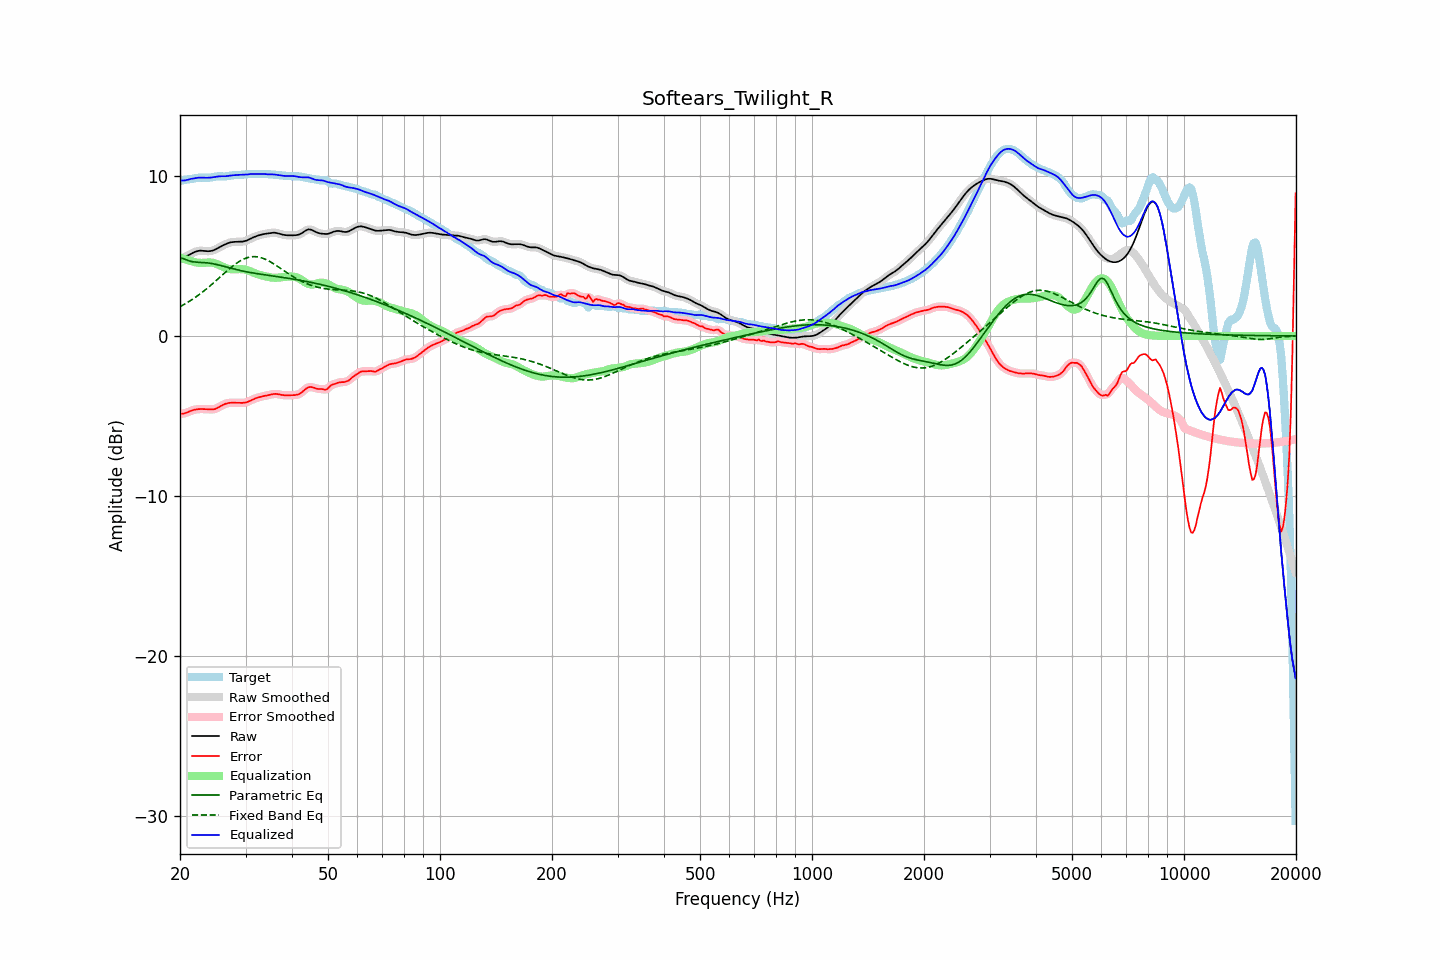

Values plotted in this chart, from the file beside it:
frequency, raw, error, smoothed, error_smoothed, equalization, parametric_eq, fixed_band_eq, equalized_raw, equalized_smoothed, target
20.00, 4.82, -4.85, 4.82, -4.86, 4.90, 4.86, 1.83, 9.72, 9.72, 9.67
20.20, 4.85, -4.86, 4.85, -4.86, 4.86, 4.85, 1.88, 9.71, 9.71, 9.70
20.40, 4.88, -4.85, 4.88, -4.85, 4.83, 4.84, 1.94, 9.71, 9.71, 9.73
20.61, 4.92, -4.83, 4.93, -4.82, 4.79, 4.79, 2.00, 9.72, 9.72, 9.75
20.81, 4.97, -4.79, 4.97, -4.79, 4.76, 4.75, 2.05, 9.74, 9.74, 9.77
21.02, 5.03, -4.75, 5.03, -4.75, 4.73, 4.72, 2.12, 9.76, 9.76, 9.78
21.23, 5.08, -4.71, 5.08, -4.71, 4.70, 4.68, 2.18, 9.79, 9.79, 9.79
21.44, 5.14, -4.67, 5.14, -4.67, 4.68, 4.66, 2.24, 9.82, 9.82, 9.81
21.66, 5.19, -4.63, 5.19, -4.63, 4.64, 4.63, 2.31, 9.83, 9.84, 9.83
21.87, 5.24, -4.61, 5.24, -4.61, 4.61, 4.62, 2.38, 9.85, 9.85, 9.84
22.09, 5.28, -4.59, 5.28, -4.59, 4.59, 4.61, 2.44, 9.87, 9.87, 9.86
22.31, 5.31, -4.57, 5.31, -4.57, 4.58, 4.61, 2.52, 9.88, 9.88, 9.88
22.54, 5.32, -4.56, 5.32, -4.56, 4.57, 4.60, 2.59, 9.89, 9.89, 9.89
22.76, 5.33, -4.56, 5.33, -4.56, 4.56, 4.59, 2.67, 9.90, 9.89, 9.89
22.99, 5.32, -4.56, 5.32, -4.56, 4.57, 4.59, 2.74, 9.89, 9.89, 9.89
23.22, 5.31, -4.57, 5.31, -4.57, 4.57, 4.58, 2.82, 9.88, 9.88, 9.88
23.45, 5.30, -4.58, 5.30, -4.57, 4.58, 4.58, 2.90, 9.88, 9.88, 9.88
23.69, 5.30, -4.58, 5.30, -4.58, 4.58, 4.57, 2.98, 9.88, 9.88, 9.88
23.92, 5.30, -4.58, 5.30, -4.59, 4.59, 4.55, 3.07, 9.89, 9.89, 9.88
24.16, 5.31, -4.59, 5.31, -4.59, 4.59, 4.54, 3.15, 9.89, 9.89, 9.90
24.40, 5.33, -4.59, 5.33, -4.59, 4.58, 4.52, 3.24, 9.91, 9.91, 9.92
24.65, 5.36, -4.58, 5.36, -4.58, 4.56, 4.50, 3.33, 9.92, 9.92, 9.94
24.89, 5.40, -4.55, 5.41, -4.55, 4.53, 4.48, 3.42, 9.94, 9.94, 9.96
25.14, 5.46, -4.51, 5.46, -4.51, 4.49, 4.46, 3.51, 9.95, 9.95, 9.97
25.39, 5.52, -4.46, 5.52, -4.46, 4.45, 4.43, 3.60, 9.97, 9.97, 9.98
25.65, 5.57, -4.40, 5.57, -4.40, 4.40, 4.41, 3.69, 9.98, 9.97, 9.97
25.91, 5.63, -4.34, 5.63, -4.34, 4.35, 4.38, 3.78, 9.98, 9.98, 9.97
26.16, 5.67, -4.29, 5.67, -4.29, 4.30, 4.36, 3.87, 9.98, 9.98, 9.96
26.43, 5.72, -4.25, 5.72, -4.25, 4.26, 4.33, 3.96, 9.98, 9.98, 9.96
26.69, 5.76, -4.21, 5.76, -4.21, 4.22, 4.30, 4.05, 9.98, 9.99, 9.98
26.96, 5.80, -4.19, 5.80, -4.19, 4.20, 4.27, 4.13, 10.00, 10.00, 9.99
27.23, 5.84, -4.17, 5.83, -4.18, 4.18, 4.25, 4.22, 10.02, 10.01, 10.01
27.50, 5.86, -4.17, 5.86, -4.17, 4.17, 4.22, 4.30, 10.03, 10.03, 10.03
27.77, 5.87, -4.17, 5.87, -4.17, 4.17, 4.20, 4.38, 10.04, 10.04, 10.04
28.05, 5.88, -4.17, 5.88, -4.17, 4.17, 4.17, 4.46, 10.05, 10.05, 10.05
28.33, 5.88, -4.17, 5.88, -4.17, 4.17, 4.15, 4.53, 10.05, 10.05, 10.05
28.62, 5.88, -4.17, 5.88, -4.17, 4.18, 4.12, 4.60, 10.06, 10.06, 10.06
28.90, 5.89, -4.17, 5.89, -4.17, 4.18, 4.10, 4.66, 10.06, 10.06, 10.06
29.19, 5.89, -4.18, 5.89, -4.18, 4.18, 4.08, 4.72, 10.07, 10.07, 10.07
29.48, 5.90, -4.18, 5.90, -4.18, 4.17, 4.06, 4.77, 10.07, 10.07, 10.08
29.78, 5.92, -4.17, 5.92, -4.17, 4.16, 4.04, 4.82, 10.07, 10.07, 10.09
30.08, 5.94, -4.15, 5.95, -4.15, 4.13, 4.02, 4.86, 10.08, 10.08, 10.10
30.38, 5.99, -4.12, 5.99, -4.12, 4.10, 4.00, 4.90, 10.09, 10.09, 10.10
30.68, 6.04, -4.07, 6.03, -4.07, 4.07, 3.98, 4.92, 10.10, 10.10, 10.11
30.99, 6.09, -4.02, 6.09, -4.02, 4.03, 3.96, 4.94, 10.12, 10.11, 10.11
31.30, 6.13, -3.97, 6.13, -3.98, 3.99, 3.94, 4.95, 10.12, 10.12, 10.11
31.61, 6.18, -3.93, 6.18, -3.93, 3.94, 3.92, 4.96, 10.12, 10.12, 10.11
31.93, 6.22, -3.89, 6.22, -3.89, 3.90, 3.91, 4.95, 10.12, 10.12, 10.11
32.24, 6.25, -3.86, 6.25, -3.86, 3.87, 3.89, 4.94, 10.12, 10.12, 10.11
32.57, 6.28, -3.83, 6.28, -3.83, 3.83, 3.88, 4.93, 10.12, 10.12, 10.12
32.89, 6.32, -3.80, 6.32, -3.80, 3.80, 3.86, 4.90, 10.12, 10.12, 10.12
33.22, 6.34, -3.78, 6.34, -3.78, 3.78, 3.85, 4.87, 10.12, 10.12, 10.12
33.55, 6.36, -3.76, 6.36, -3.76, 3.76, 3.83, 4.84, 10.12, 10.12, 10.12
33.89, 6.38, -3.74, 6.38, -3.74, 3.73, 3.82, 4.79, 10.11, 10.11, 10.12
34.23, 6.39, -3.72, 6.40, -3.72, 3.71, 3.80, 4.75, 10.10, 10.10, 10.11
34.57, 6.41, -3.70, 6.41, -3.69, 3.69, 3.79, 4.70, 10.09, 10.10, 10.11
34.92, 6.43, -3.67, 6.43, -3.67, 3.67, 3.77, 4.64, 10.09, 10.09, 10.10
35.27, 6.44, -3.65, 6.44, -3.65, 3.65, 3.76, 4.59, 10.09, 10.09, 10.09
35.62, 6.45, -3.63, 6.45, -3.63, 3.64, 3.74, 4.52, 10.09, 10.09, 10.08
35.97, 6.45, -3.62, 6.45, -3.62, 3.63, 3.73, 4.46, 10.08, 10.08, 10.07
... 635 more rows
